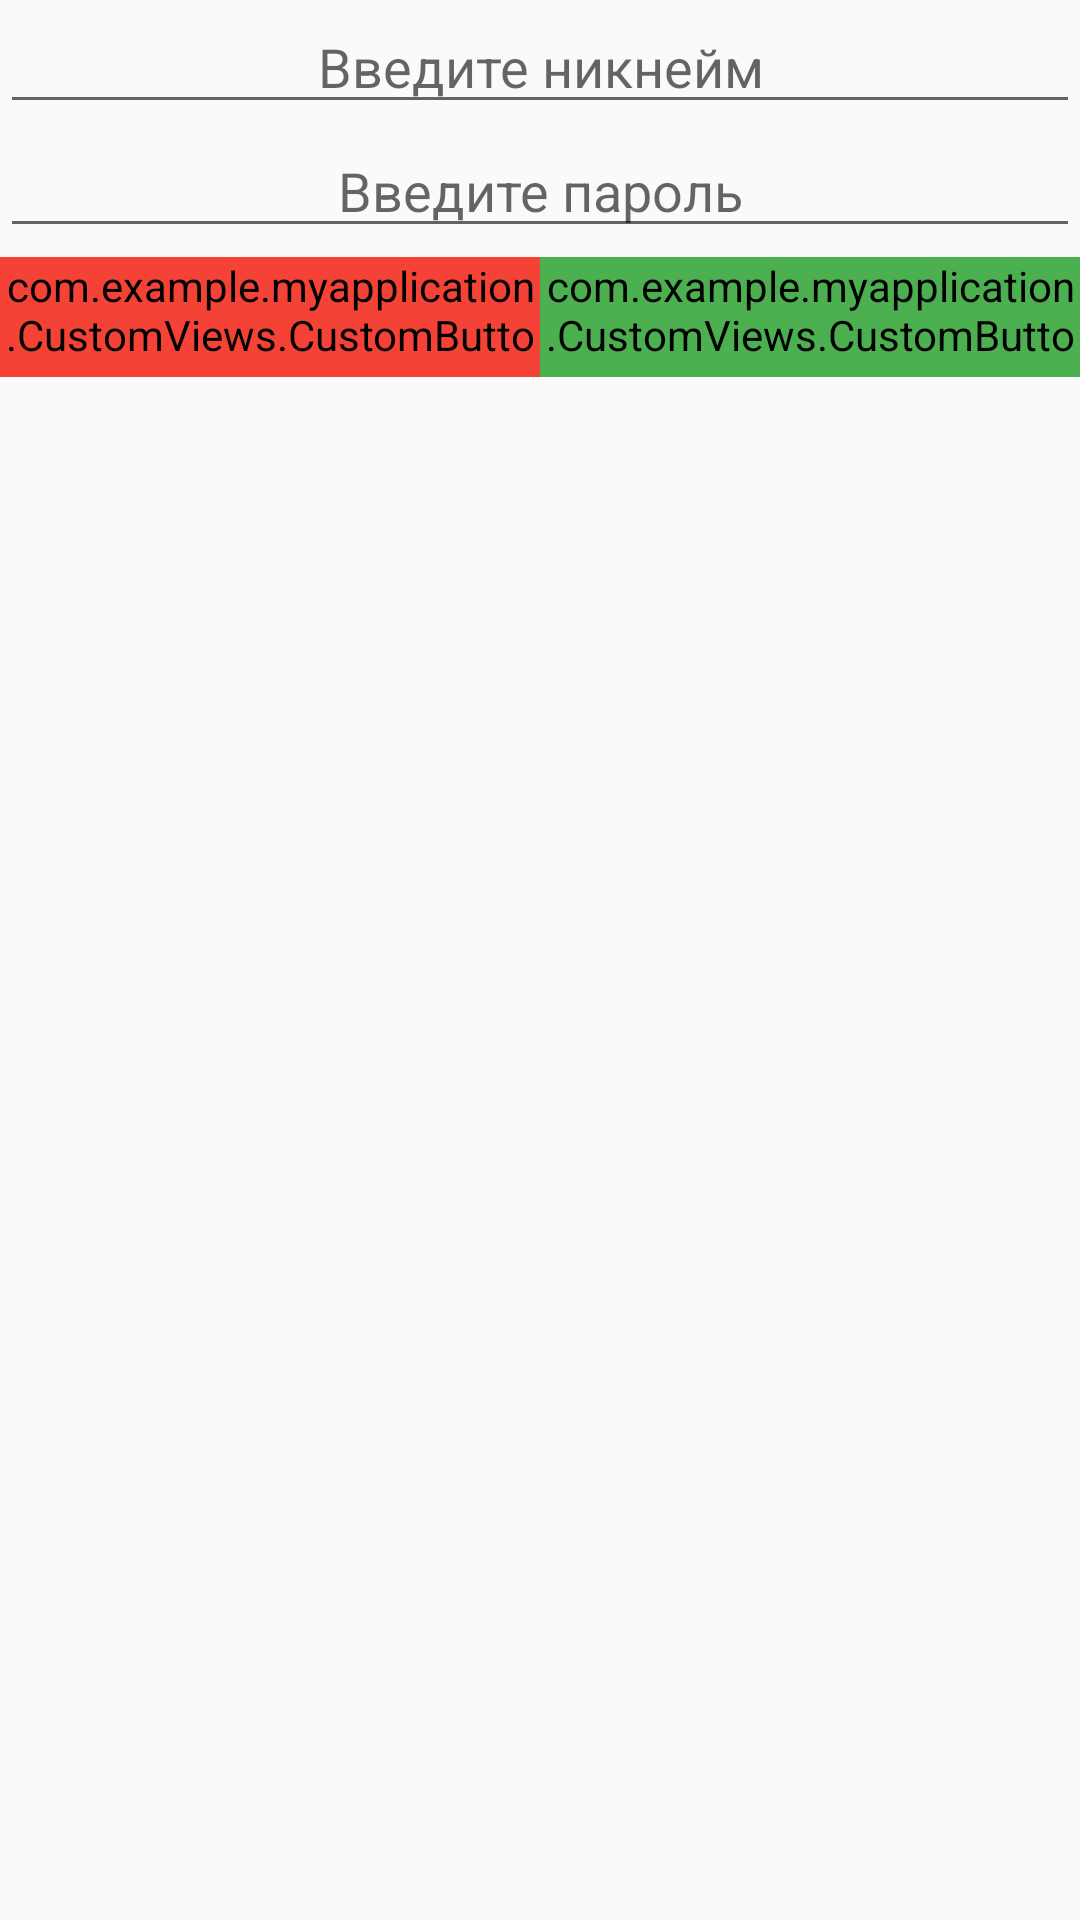

Reconstruct the res/layout file that produces this screen, plus the resources it refers to.
<!-- AndroidManifest.xml: application theme Theme.MyApplication -->
<!-- res/layout/login.xml -->
<?xml version="1.0" encoding="utf-8"?>

<LinearLayout xmlns:android="http://schemas.android.com/apk/res/android"
    xmlns:app="http://schemas.android.com/apk/res-auto"
    android:id="@+id/EntryScreen"
    android:layout_width="400dp"
    android:layout_height="wrap_content"
    android:layout_gravity="center"
    android:orientation="vertical">

    <EditText
        android:id="@+id/login_nickname_input"
        android:layout_width="match_parent"
        android:layout_height="wrap_content"
        android:gravity="center"
        android:hint="Введите никнейм"
        android:textColor="@color/white" />

    <EditText
        android:id="@+id/login_password_input"
        android:layout_width="match_parent"
        android:layout_height="wrap_content"
        android:gravity="center"
        android:hint="Введите пароль"
        android:textColor="@color/white"
        android:inputType="textPassword"/>

    <LinearLayout
        android:layout_width="match_parent"
        android:layout_height="wrap_content"
        android:orientation="horizontal">


        <com.example.myapplication.CustomViews.CustomButton
            style="@style/Theme.CustomButton"
            android:id="@+id/button_back"
            android:backgroundTint="@color/material.red"
            android:layout_width="match_parent"
            android:layout_height="40dp"
            android:text="Назад" />
        <com.example.myapplication.CustomViews.CustomButton
            style="@style/Theme.CustomButton"
            android:id="@+id/button_openMainMenu"
            android:onClick="login"
            android:backgroundTint="@color/material.green"
            android:layout_width="match_parent"
            android:layout_height="40dp"
            android:text="Войти" />
    </LinearLayout>
</LinearLayout>
<!-- resources referenced by this layout -->
<resources>
  <color name="material.green">#4caf50</color>
  <color name="material.red">#f44336</color>
  <color name="white">#FFFFFF</color>
  <style name="Theme.CustomButton" parent="TextAppearance.AppCompat.Button">
          <item name="android:layout_weight">1</item>
          <item name="android:textColor">@color/white</item>
          <item name="android:gravity">center</item>
          <item name="android:layout_marginLeft">0dp</item>
          <item name="android:layout_marginRight">0dp</item>
          <item name="android:layout_marginBottom">3dp</item>
          <item name="android:layout_marginTop">3dp</item>
          <item name="android:background">@drawable/button_background</item>
      </style>
  <style name="Theme.MyApplication" parent="Theme.AppCompat.DayNight.NoActionBar">
          
          <item name="colorPrimary">@color/purple_500</item>
          <item name="colorPrimaryVariant">@color/purple_700</item>
          <item name="colorOnPrimary">@color/white</item>
          
          <item name="colorSecondary">@color/teal_200</item>
          <item name="colorSecondaryVariant">@color/teal_700</item>
          <item name="colorOnSecondary">@color/black</item>
  
          <item name="android:windowFullscreen">true</item>
          
          <item name="android:statusBarColor" tools:targetApi="l">?attr/colorPrimaryVariant</item>
          
      </style>
  <!-- drawable button_background (drawable) -->
  <?xml version="1.0" encoding="UTF-8"?>
  <shape android:shape="rectangle"
      android:tint="@color/material.secondary"
      xmlns:android="http://schemas.android.com/apk/res/android">
      <corners android:topLeftRadius="700dp"
          android:bottomRightRadius="700dp"/>
  </shape>
  
  
      
  <color name="purple_500">#FF6200EE</color>
  <color name="purple_700">#FF3700B3</color>
  <color name="teal_200">#FF03DAC5</color>
  <color name="teal_700">#FF018786</color>
  <color name="black">#FF000000</color>
  <color name="material.secondary">#aa647b</color>
</resources>
